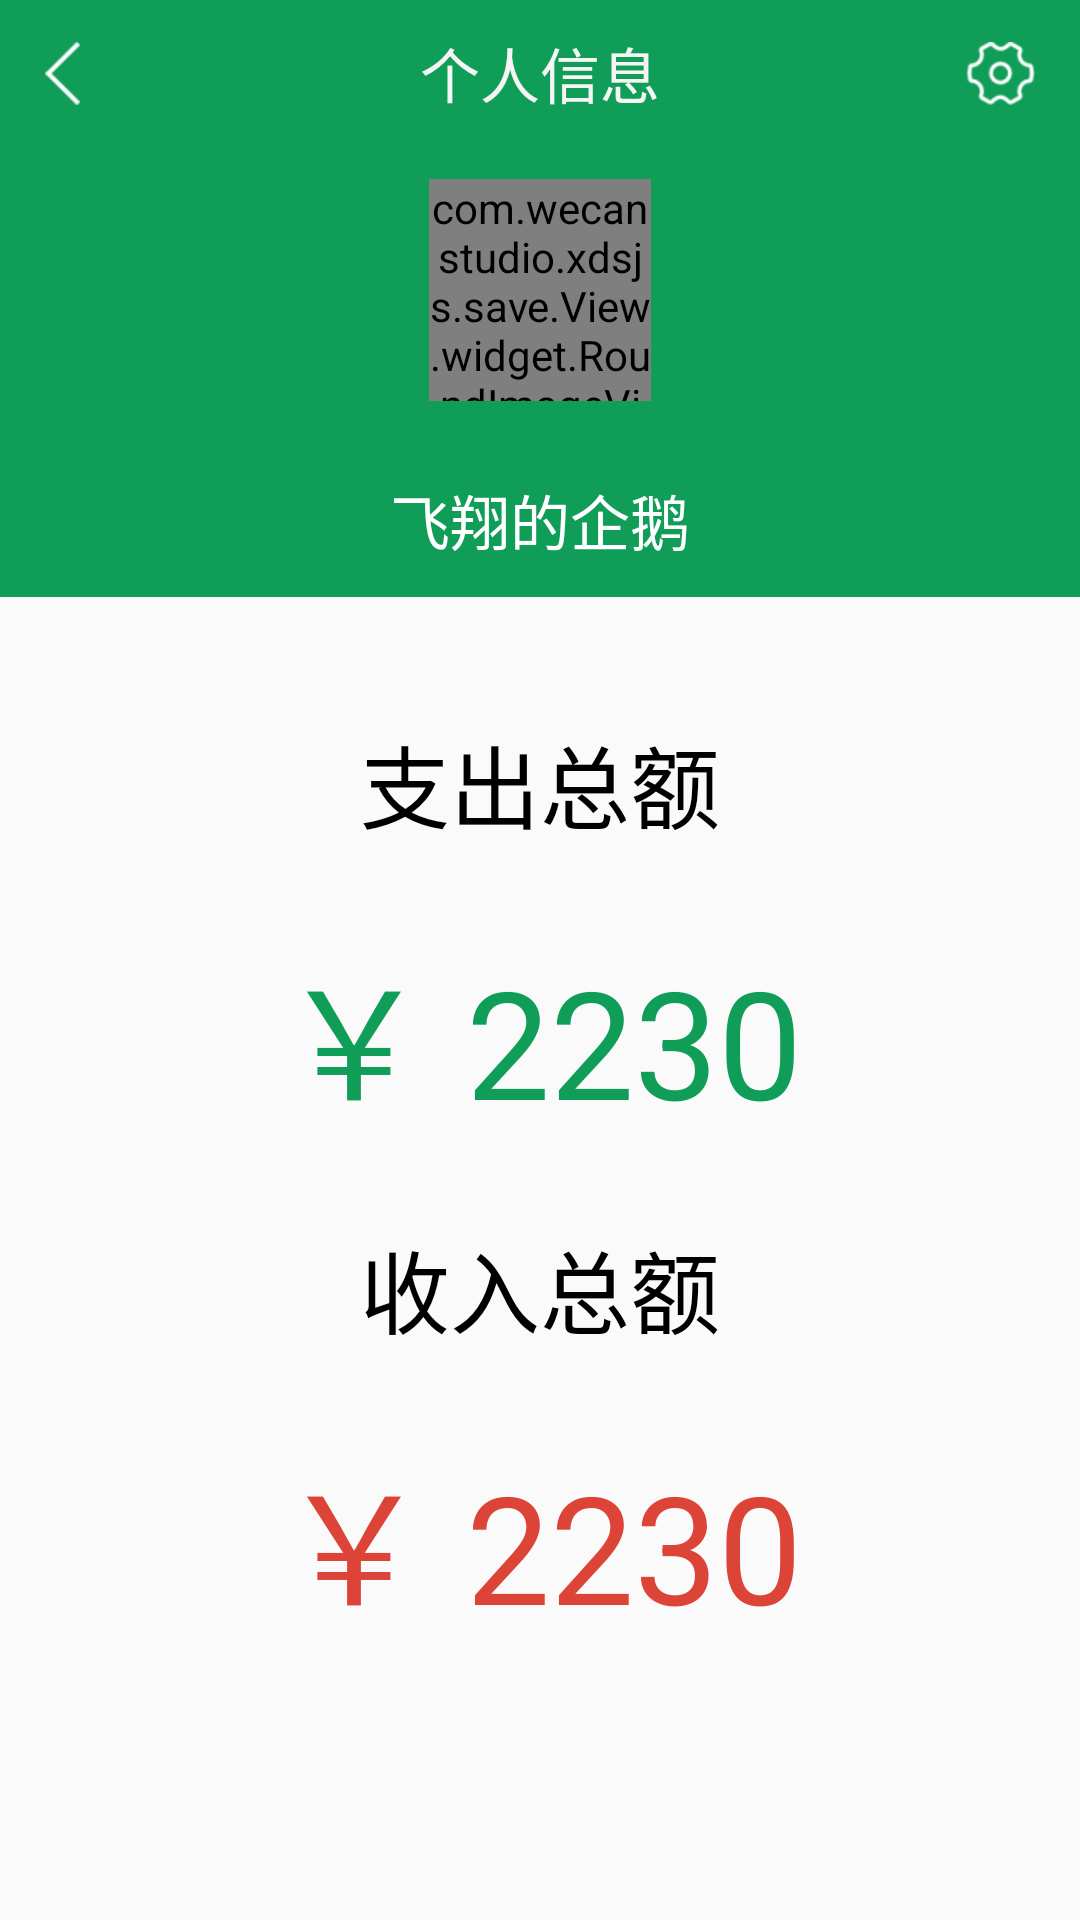

Write the Android layout XML for this screen, with the resource values it uses.
<!-- AndroidManifest.xml: application theme AppTheme -->
<!-- res/layout/activity_personal_info.xml -->
<?xml version="1.0" encoding="utf-8"?>
<LinearLayout xmlns:android="http://schemas.android.com/apk/res/android"
    android:layout_width="match_parent"
    android:layout_height="match_parent"
    android:orientation="vertical">

    <LinearLayout
        android:id="@+id/layout_top"
        android:layout_width="fill_parent"
        android:layout_height="@dimen/title_bar_height"
        android:background="@color/top_title_color"
        android:orientation="vertical">

        <FrameLayout
            android:layout_width="fill_parent"
            android:layout_height="match_parent">

            <ImageView
                android:id="@+id/iv_back"
                android:layout_width="wrap_content"
                android:layout_height="wrap_content"
                android:layout_gravity="center_vertical"
                android:layout_marginLeft="15dp"
                android:src="@drawable/back" />

            <TextView
                android:layout_width="wrap_content"
                android:layout_height="wrap_content"
                android:layout_gravity="center"
                android:padding="7dp"
                android:text="个人信息"
                android:textColor="@color/whitesmoke"
                android:textSize="@dimen/title_text_size" />

            <ImageView
                android:id="@+id/iv_set"
                android:layout_width="wrap_content"
                android:layout_height="wrap_content"
                android:layout_gravity="center_vertical|right"
                android:layout_marginRight="15dp"
                android:src="@drawable/setting" />
        </FrameLayout>
    </LinearLayout>

    <RelativeLayout
        android:layout_width="match_parent"
        android:layout_height="150dp"
        android:background="@color/top_title_color">

        <LinearLayout
            android:layout_width="wrap_content"
            android:layout_height="wrap_content"
            android:layout_centerInParent="true"
            android:orientation="vertical">

            <com.wecanstudio.xdsjs.save.View.widget.RoundImageView
                android:layout_width="74dp"
                android:layout_height="74dp"
                android:layout_centerInParent="true"
                android:layout_gravity="center"
                android:src="@drawable/default_avatar" />

            <TextView
                android:layout_width="wrap_content"
                android:layout_height="wrap_content"
                android:layout_marginTop="25dp"
                android:text="飞翔的企鹅"
                android:textColor="@color/white"
                android:textSize="20sp" />
        </LinearLayout>
    </RelativeLayout>

    <LinearLayout
        android:layout_width="match_parent"
        android:layout_height="match_parent"
        android:layout_marginTop="20dp"
        android:orientation="vertical">

        <TextView
            android:layout_width="match_parent"
            android:layout_height="0dp"
            android:layout_weight="1"
            android:gravity="center"
            android:text="支出总额"
            android:textColor="@color/black"
            android:textSize="30sp" />

        <TextView
            android:id="@+id/tvTotalOut"
            android:layout_width="match_parent"
            android:layout_height="0dp"
            android:layout_weight="1"
            android:gravity="center"
            android:text="￥ 2230"
            android:textColor="@color/green"
            android:textSize="50sp" />

        <TextView
            android:layout_width="match_parent"
            android:layout_height="0dp"
            android:layout_weight="1"
            android:gravity="center"
            android:text="收入总额"
            android:textColor="@color/black"
            android:textSize="30sp" />


        <TextView
            android:id="@+id/tvTotalIn"
            android:layout_width="match_parent"
            android:layout_height="0dp"
            android:layout_weight="1"
            android:gravity="center"
            android:text="￥ 2230"
            android:textColor="@color/red"
            android:textSize="50sp" />

        <TextView
            android:layout_width="match_parent"
            android:layout_height="0dp"
            android:layout_weight="1"
            android:gravity="center"
            android:textColor="@color/red"
            android:textSize="50sp" />
    </LinearLayout>
</LinearLayout>
<!-- resources referenced by this layout -->
<resources>
  <color name="black">#000000</color>
  <color name="green">#0f9d58</color>
  <color name="red">#db4437</color>
  <color name="top_title_color">#0f9d58</color>
  <color name="white">#ffffff</color>
  <color name="whitesmoke">#f5f5f5</color>
  <dimen name="title_bar_height">49dp</dimen>
  <dimen name="title_text_size">20sp</dimen>
  <!-- drawable back: png bitmap (drawable-xhdpi, 1231 bytes) -->
  <!-- drawable default_avatar: png bitmap (drawable-xhdpi, 44965 bytes) -->
  <!-- drawable setting: png bitmap (drawable-xhdpi, 2206 bytes) -->
  <style name="AppTheme" parent="Theme.AppCompat.Light.NoActionBar">
          
          <item name="colorPrimary">@color/colorPrimary</item>
          <item name="colorPrimaryDark">@color/colorPrimaryDark</item>
          <item name="colorAccent">@color/colorAccent</item>
          <item name="button">@color/colorPrimary</item>
      </style>
  <color name="colorPrimary">#0f9d58</color>
  <color name="colorPrimaryDark">#1B5E20</color>
  <color name="colorAccent">#FF4081</color>
</resources>
